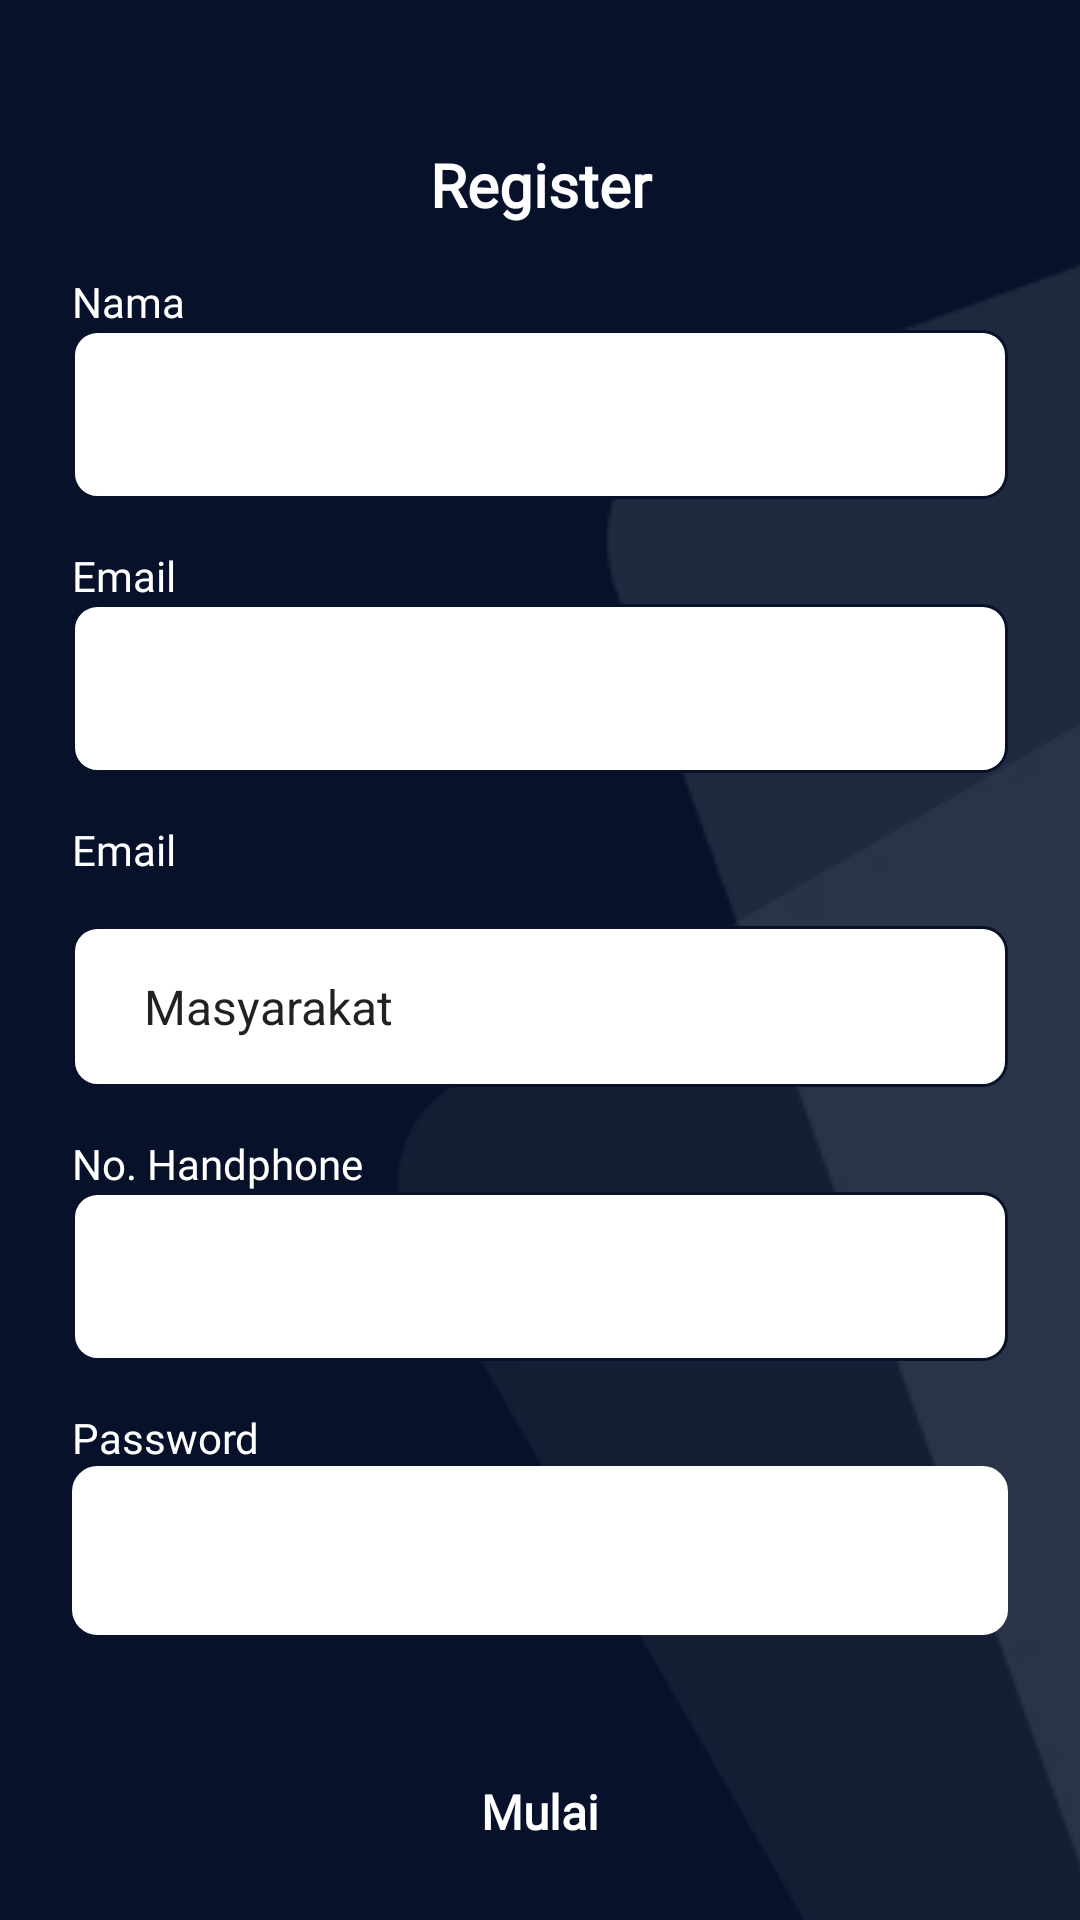

Layout XML and referenced resources for this Android screen:
<!-- AndroidManifest.xml: application theme Theme.AplikasiFireAccident -->
<!-- res/layout/activity_main.xml -->
<?xml version="1.0" encoding="utf-8"?>
<androidx.constraintlayout.widget.ConstraintLayout xmlns:android="http://schemas.android.com/apk/res/android"
    xmlns:app="http://schemas.android.com/apk/res-auto"
    android:layout_width="match_parent"
    android:layout_height="match_parent"
    android:background="@color/navy_dark">

        <ImageView
            android:layout_width="@dimen/size_800"
            android:layout_height="@dimen/size_800"
            android:background="@drawable/ic_square_1"
            android:translationX="@dimen/size_200"
            android:translationY="@dimen/size_100"
            app:layout_constraintBottom_toBottomOf="parent"
            app:layout_constraintStart_toStartOf="parent" />

        <ImageView
            android:layout_width="@dimen/size_800"
            android:layout_height="@dimen/size_800"
            android:background="@drawable/ic_square_2"
            android:translationX="@dimen/size_130"
            android:translationY="@dimen/size_250"
            app:layout_constraintBottom_toBottomOf="parent"
            app:layout_constraintStart_toStartOf="parent" />

        <ImageView
            android:id="@+id/ivBack"
            android:layout_width="@dimen/size_32"
            android:layout_height="@dimen/size_32"
            android:layout_margin="@dimen/_16dp"
            android:layout_marginHorizontal="@dimen/size_24"
            android:src="@drawable/ic_back"
            app:layout_constraintStart_toStartOf="parent"
            app:layout_constraintTop_toTopOf="parent" />

        <ScrollView
            android:layout_width="match_parent"
            android:layout_height="wrap_content"
            app:layout_constraintTop_toBottomOf="@+id/ivBack">


                <LinearLayout
                    android:layout_width="match_parent"
                    android:layout_height="wrap_content"
                    android:orientation="vertical"
                    android:paddingHorizontal="@dimen/size_24"
                    android:paddingBottom="@dimen/size_24"

                    app:layout_constraintBottom_toTopOf="@id/tvRegister"
                    app:layout_constraintTop_toTopOf="parent">

                        <TextView
                            android:layout_width="match_parent"
                            android:layout_height="wrap_content"
                            android:fontFamily="@font/poppins_bold"
                            android:text="Register"
                            android:textAlignment="center"
                            android:textColor="@color/white"
                            android:textSize="@dimen/text_20"
                            android:textStyle="bold" />
                        <TextView
                            android:layout_width="match_parent"
                            android:layout_height="wrap_content"
                            android:layout_marginTop="@dimen/_16dp"
                            android:fontFamily="@font/poppins_regular"
                            android:text="Nama"
                            android:textColor="@color/white"
                            android:textSize="@dimen/text_14" />

                        <EditText
                            android:inputType="textCapWords"
                            android:id="@+id/etName"
                            android:layout_width="match_parent"
                            android:layout_height="wrap_content"
                            android:background="@drawable/background_white_border_primary_8"
                            android:padding="@dimen/_16dp" />
                        <TextView
                            android:layout_width="match_parent"
                            android:layout_height="wrap_content"
                            android:layout_marginTop="@dimen/_16dp"
                            android:fontFamily="@font/poppins_regular"
                            android:text="Email"
                            android:textColor="@color/white"
                            android:textSize="@dimen/text_14" />

                        <EditText
                            android:id="@+id/etEmail"
                            android:layout_width="match_parent"
                            android:layout_height="wrap_content"
                            android:background="@drawable/background_white_border_primary_8"
                            android:padding="@dimen/_16dp" />
                        <TextView
                            android:layout_width="match_parent"
                            android:layout_height="wrap_content"
                            android:layout_marginTop="@dimen/_16dp"
                            android:fontFamily="@font/poppins_regular"
                            android:text="Email"
                            android:textColor="@color/white"
                            android:textSize="@dimen/text_14" />

                        <Spinner
                            android:id="@+id/spinnerUserType"
                            android:layout_width="match_parent"
                            android:layout_height="wrap_content"
                            android:layout_marginTop="@dimen/_16dp"
                            android:background="@drawable/background_white_border_primary_8"
                            android:padding="@dimen/_16dp"
                            android:entries="@array/user_type_array"
                            android:spinnerMode="dropdown" />

                        <TextView
                            android:layout_width="match_parent"
                            android:layout_height="wrap_content"
                            android:layout_marginTop="@dimen/_16dp"
                            android:fontFamily="@font/poppins_regular"
                            android:text="No. Handphone"
                            android:textColor="@color/white"
                            android:textSize="@dimen/text_14" />

                        <EditText
                            android:inputType="phone"
                            android:id="@+id/etHp"
                            android:layout_width="match_parent"
                            android:layout_height="wrap_content"
                            android:background="@drawable/background_white_border_primary_8"
                            android:padding="@dimen/_16dp" />

                        <TextView
                            android:layout_width="match_parent"
                            android:layout_height="wrap_content"
                            android:layout_marginTop="@dimen/_16dp"
                            android:fontFamily="@font/poppins_regular"
                            android:text="Password"
                            android:textColor="@color/white"
                            android:textSize="@dimen/text_14" />

                        <RelativeLayout
                            android:layout_width="match_parent"
                            android:layout_height="wrap_content">

                                <EditText
                                    android:id="@+id/etPassword"
                                    android:layout_width="match_parent"
                                    android:layout_height="wrap_content"
                                    android:background="@drawable/background_8_white"
                                    android:inputType="textPassword"
                                    android:padding="@dimen/_16dp" />
                                <ImageView
                                    android:tag="0"
                                    android:id="@+id/ivShowPass"
                                    android:layout_marginEnd="16dp"
                                    android:layout_centerVertical="true"
                                    android:layout_alignParentEnd="true"
                                    android:src="@drawable/baseline_remove_red_eye_24"
                                    android:layout_width="@dimen/size_24"
                                    android:layout_height="@dimen/size_24"/>
                        </RelativeLayout>


                        <TextView
                            android:id="@+id/tvRegister"
                            android:layout_width="match_parent"
                            android:layout_height="wrap_content"
                            android:layout_marginHorizontal="@dimen/size_24"
                            android:layout_marginTop="@dimen/size_32"
                            android:background="@drawable/background_8_secondary"
                            android:fontFamily="@font/poppins_bold"
                            android:gravity="center|bottom"
                            android:padding="@dimen/_16dp"
                            android:text="Mulai"
                            android:textColor="@color/white"
                            android:textSize="@dimen/_16dp"
                            android:textStyle="bold"
                            app:layout_constraintBottom_toBottomOf="parent" />
                </LinearLayout>


        </ScrollView>

</androidx.constraintlayout.widget.ConstraintLayout>
<!-- resources referenced by this layout -->
<resources>
  <string-array name="user_type_array">
          <item>Masyarakat</item>
          <item>Admin User</item>
      </string-array>
  <color name="navy_dark">#07122A</color>
  <color name="white">#FFFFFFFF</color>
  <dimen name="_16dp">16dp</dimen>
  <dimen name="size_100">100dp</dimen>
  <dimen name="size_130">130dp</dimen>
  <dimen name="size_200">200dp</dimen>
  <dimen name="size_24">24dp</dimen>
  <dimen name="size_250">250dp</dimen>
  <dimen name="size_32">32dp</dimen>
  <dimen name="size_800">800dp</dimen>
  <dimen name="text_14">14sp</dimen>
  <dimen name="text_20">20sp</dimen>
  <!-- drawable background_8_white (drawable) -->
  <?xml version="1.0" encoding="utf-8"?>
  <layer-list xmlns:android="http://schemas.android.com/apk/res/android">
  
      
      <item>
          <shape>
              <stroke android:color="@color/white" android:width="1dp"/>
              <corners android:radius="8dp"/>
              <solid android:angle="270.0" android:color="@color/white"/>
          </shape>
  
      </item>
  
  
  </layer-list>
  <!-- drawable background_white_border_primary_8 (drawable) -->
  <?xml version="1.0" encoding="utf-8"?>
  <layer-list xmlns:android="http://schemas.android.com/apk/res/android">
  
      
      <item>
          <shape>
              <stroke android:color="@color/navy_dark" android:width="1dp"/>
              <corners android:radius="8dp"/>
              <solid android:angle="270.0" android:color="@color/white"/>
          </shape>
  
      </item>
  
  
  </layer-list>
  <!-- drawable ic_square_1: webp bitmap (drawable, 8322 bytes) -->
  <!-- drawable ic_square_2: webp bitmap (drawable, 10564 bytes) -->
  <style name="Theme.AplikasiFireAccident" parent="Theme.MaterialComponents.DayNight.NoActionBar">
          
          <item name="colorPrimary">@color/navy_dark</item>
          <item name="colorPrimaryVariant">@color/navy_dark_50</item>
          <item name="colorOnPrimary">@color/white</item>
          
          <item name="colorSecondary">@color/teal_200</item>
          <item name="colorSecondaryVariant">@color/teal_700</item>
          <item name="colorOnSecondary">@color/black</item>
          
          <item name="android:statusBarColor">@color/green_a700</item>
          
      </style>
  <color name="navy_dark_50">#9007122A</color>
  <color name="teal_200">#FF03DAC5</color>
  <color name="teal_700">#FF018786</color>
  <color name="black">#FF000000</color>
  <color name="green_a700">#1B5E20</color>
</resources>
